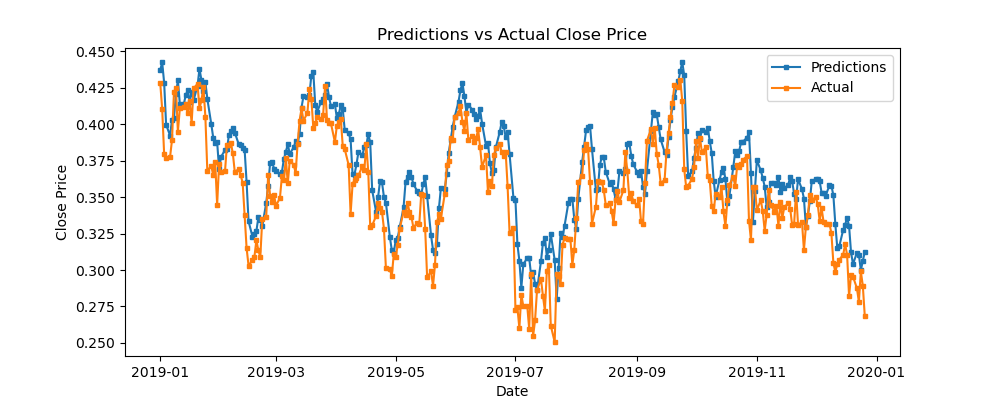

The table this chart was drawn from, first rows:
predictions, actual, difference
0.4373, 0.4285, 0.008783
0.4424, 0.4103, 0.0321
0.4285, 0.3794, 0.04911
0.3998, 0.3771, 0.02266
0.3923, 0.3775, 0.01482
0.4031, 0.3892, 0.01395
0.404, 0.4221, -0.01813
0.4211, 0.4249, -0.00381
0.4301, 0.3949, 0.03518
0.4138, 0.411, 0.002813
0.4138, 0.412, 0.001763
0.42, 0.4137, 0.006312
0.4234, 0.4077, 0.01567
0.4154, 0.4161, -0.000776
0.4225, 0.4007, 0.02183
0.4164, 0.4249, -0.008463
0.4265, 0.4275, -0.001042
0.4381, 0.4109, 0.02714
0.4302, 0.4164, 0.01384
0.4227, 0.4258, -0.003062
0.4291, 0.4053, 0.02381
0.4175, 0.3679, 0.04965
0.4003, 0.3717, 0.02855
0.3909, 0.365, 0.02593
0.3869, 0.374, 0.0129
0.3878, 0.3449, 0.04291
0.3694, 0.373, -0.003629
0.3777, 0.3671, 0.01064
0.3823, 0.3676, 0.01468
0.383, 0.386, -0.003009
0.3927, 0.3861, 0.006628
0.3953, 0.3872, 0.008115
0.3971, 0.3801, 0.01709
0.3944, 0.3672, 0.02717
0.3863, 0.3694, 0.01689
0.3856, 0.3651, 0.02051
0.3838, 0.3599, 0.02383
0.3825, 0.3376, 0.04494
0.3606, 0.3153, 0.04528
0.3335, 0.303, 0.03049
0.3229, 0.3067, 0.01623
0.3245, 0.3092, 0.01526
0.3267, 0.3205, 0.006256
0.3362, 0.3135, 0.02274
0.3342, 0.309, 0.02521
0.3302, 0.3352, -0.005039
0.346, 0.3363, 0.009663
0.3579, 0.3654, -0.007479
0.3735, 0.3507, 0.02275
0.3745, 0.3467, 0.02776
0.3696, 0.3514, 0.0182
0.3679, 0.3441, 0.02373
0.3656, 0.3495, 0.01611
0.3672, 0.3643, 0.002865
0.3763, 0.3618, 0.01449
0.3811, 0.3766, 0.004535
0.3865, 0.3595, 0.02701
0.3796, 0.375, 0.004614
0.3843, 0.3724, 0.0119
0.3882, 0.3664, 0.02181
... 249 more rows
